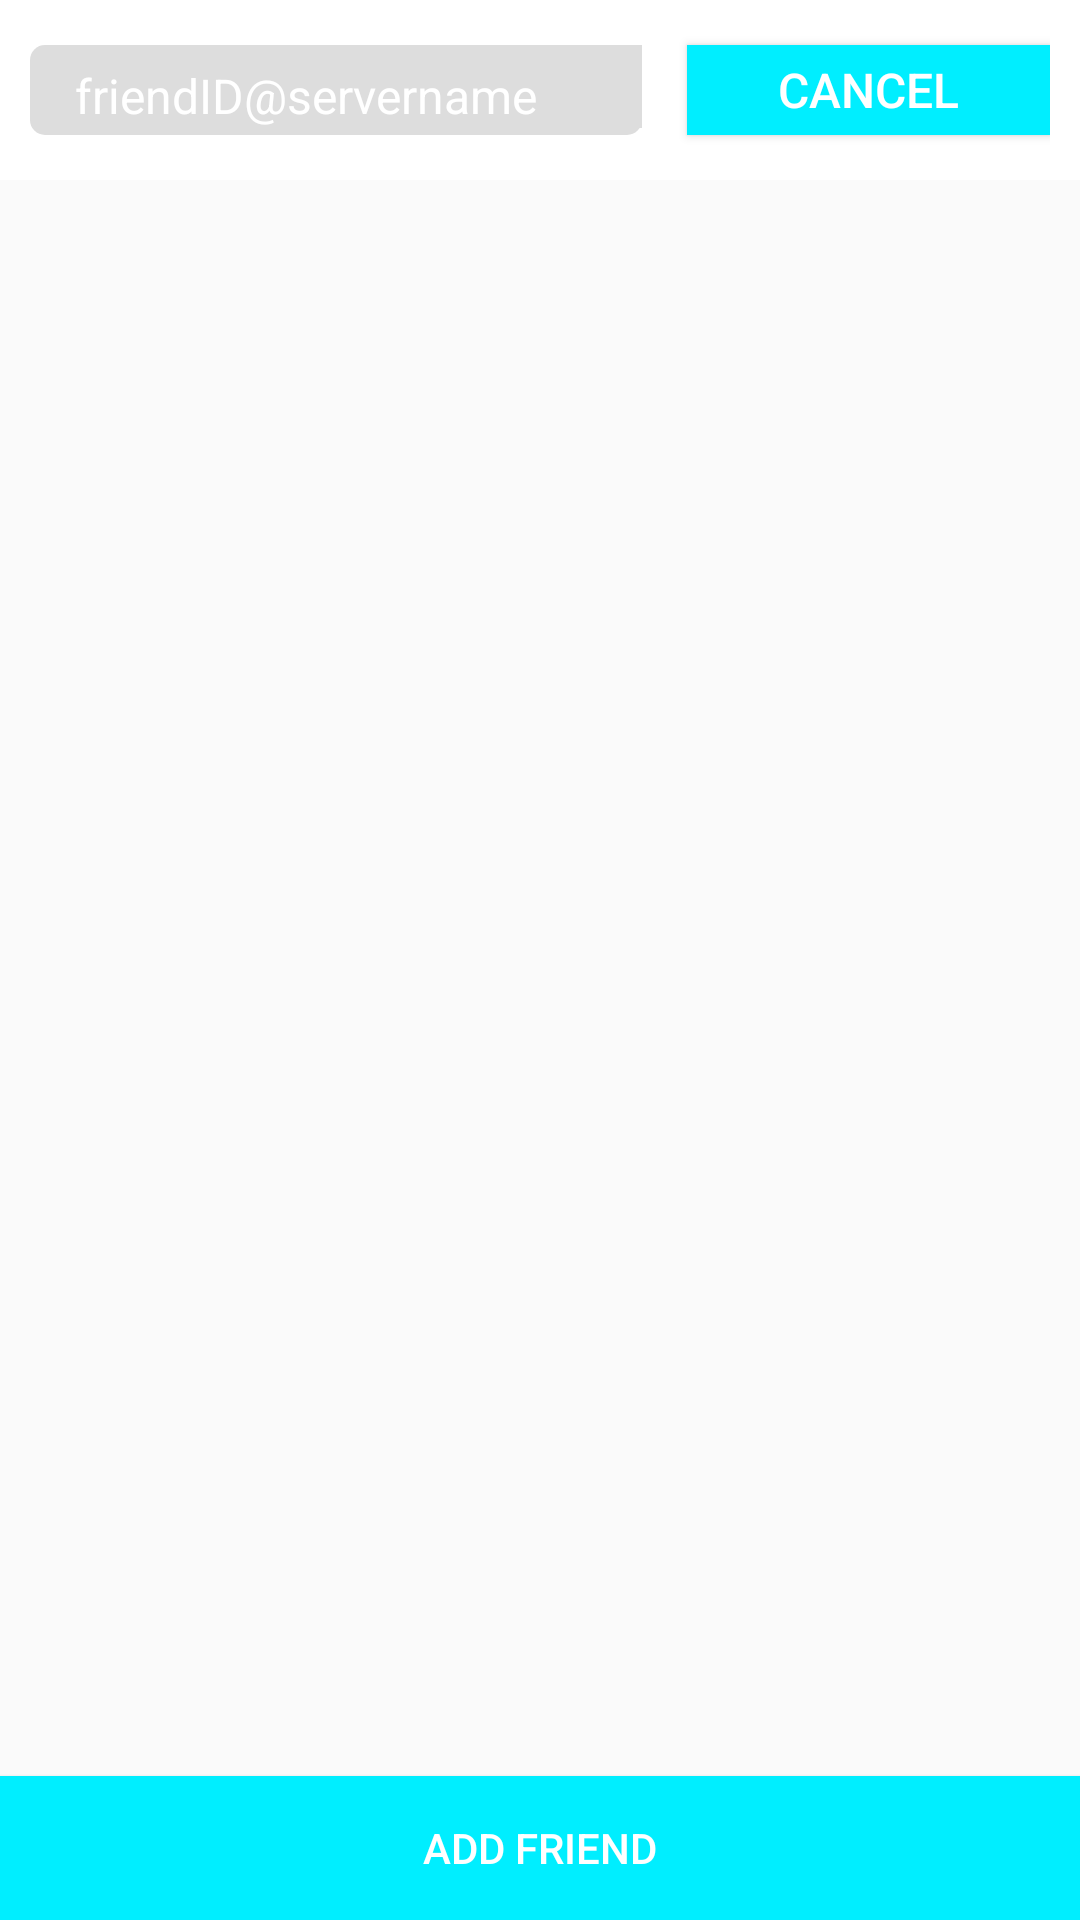

Here is an Android app screen rendered from its layout file. Give the layout XML and the strings, colors and styles it references.
<!-- AndroidManifest.xml: activity theme NoActionBar -->
<!-- res/layout/activity_add_friend.xml -->
<?xml version="1.0" encoding="utf-8"?>
<RelativeLayout xmlns:android="http://schemas.android.com/apk/res/android"
    xmlns:tools="http://schemas.android.com/tools"
    android:id="@+id/activity_add_friend"
    android:layout_width="match_parent"
    android:layout_height="match_parent"
    tools:context="instantmessaging.android.myapplication.AddFriendActivity">

    <LinearLayout
        android:layout_height="60dp"
        android:layout_width="match_parent"
        android:id="@+id/title"
        android:baselineAligned="false"
        android:gravity="center_vertical"
        android:layout_alignParentTop="true"
        android:background="@color/titleBackground"
        android:paddingRight="10dp"
        android:paddingLeft="10dp">


    <LinearLayout
        android:layout_height="30dp"
        android:layout_width="0dp"
        android:background="@drawable/bg_search_inputbox"
        android:orientation="horizontal"
        android:layout_weight="1"
        android:weightSum="1">

    <ImageView
        android:layout_height="wrap_content"
        android:layout_width="wrap_content"
        android:contentDescription="@string/search"
        android:layout_marginStart="10dp"
        android:src="@drawable/search"
        android:layout_marginLeft="10dp"
        android:layout_gravity="center_vertical"/>

    <EditText
        android:layout_height="wrap_content"
        android:layout_width="match_parent"
        android:id="@+id/addfriend"
        android:gravity="center_vertical"
        android:background="@color/lightgray"
        android:paddingLeft="5dp"
        android:paddingStart="5dp"
        android:maxLines="1"
        android:paddingTop="6dp"
        android:textSize="16sp"
        android:textColor="#000"
        android:textColorHint="@color/titleBackground"
        android:hint="@string/friend"
        tools:ignore="InefficientWeight,NestedWeights,RtlHardcoded,RtlSymmetry"
        android:layout_weight="0.66" />


</LinearLayout>
        <Button
            android:layout_height="30dp"
            android:layout_width="wrap_content"
            android:id="@+id/cancel"
            android:background="@color/button"
            android:layout_marginStart="15dp"
            android:layout_marginLeft="15dp"
            android:textSize="16sp"

            android:textColor="@color/titleBackground"
            android:text="@string/cancel"
            android:layout_weight="0.16" />


    </LinearLayout>

    <Button
        android:layout_height="wrap_content"
        android:layout_width="match_parent"
        android:id="@+id/btn_addfriend"
        android:background="@color/button"
        android:textColor="@color/titleBackground"
        android:text="@string/addfriend"
        android:layout_alignParentEnd="true"
        android:layout_alignParentRight="true"
        android:layout_alignParentBottom="true"/>

    <ListView
        android:id="@+id/list_addfriend"
        android:layout_width="fill_parent"
        android:layout_height="fill_parent"
        android:divider="@null"
        android:dividerHeight="5dp"
        android:scrollbars="none"
        android:cacheColorHint="#00000000"
        android:layout_alignParentBottom="true"
        android:layout_alignParentLeft="true"
        android:layout_alignParentStart="true"
        android:layout_marginBottom="13dp"
        android:layout_below="@+id/title" />

</RelativeLayout>
<!-- resources referenced by this layout -->
<resources>
  <color name="button">#00eeff</color>
  <color name="lightgray">#ddd</color>
  <color name="titleBackground">#fff</color>
  <!-- drawable bg_search_inputbox (drawable) -->
  <?xml version="1.0" encoding="utf-8"?>
  <selector xmlns:android="http://schemas.android.com/apk/res/android">
      <item>
          <shape xmlns:android="http://schemas.android.com/apk/res/android"
              android:shape="rectangle" >
              <corners android:radius="5dp" />
              <solid android:color="@color/lightgray" />
          </shape>
      </item>
  
  
  </selector>
  <string name="addfriend">Add Friend</string>
  <string name="cancel">cancel</string>
  <string name="friend">friendID@servername</string>
  <string name="search">Search</string>
  <style name="NoActionBar" parent="Theme.AppCompat.Light.NoActionBar">
          <item name="colorPrimary">@color/colorPrimary</item>
      </style>
  <color name="colorPrimary">#3F51B5</color>
</resources>
